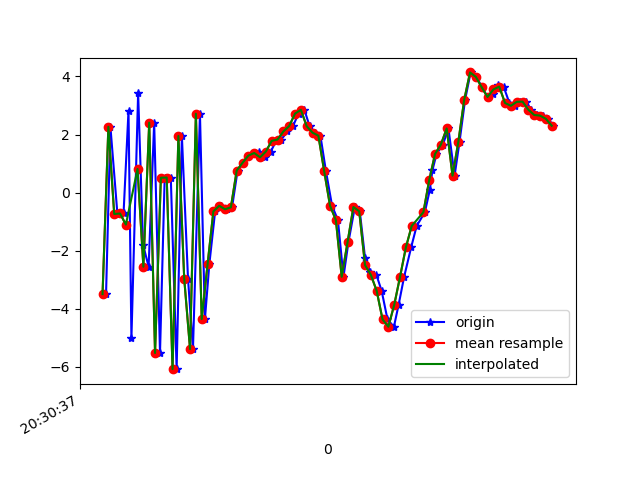

Data behind this chart, as committed beside it:
1618777837132, 1473520973003415, -3.4968243, -0.62299323, 4.1981153
1618777837147, 1473520992234185, 2.267, 0.2281, -6.645
1618777837171, 1473521011464955, -0.7374, -0.1658, 8.416
1618777837192, 1473521030695725, -0.7199, -0.5521, -8.914
1618777837209, 1473521049926495, 2.82, 0.9088, 6.812
1618777837219, 1473521069157265, -5.025, -0.6937, -2.197
1618777837242, 1473521088388035, 3.425, 1.064, -3.766
1618777837259, 1473521107618805, -1.797, 0.2897, 8.33
1618777837278, 1473521126849575, -2.555, 0.11, -8.255
1618777837297, 1473521146080345, 2.409, 1.939, 5.206
1618777837317, 1473521165311115, -5.525, 0.8222, 2.474
1618777837333, 1473521184541885, 0.5126, 1.963, -6.735
1618777837354, 1473521203772655, 0.5182, 3.632, 8.903
1618777837374, 1473521223003425, -6.082, 5.246, -3.581
1618777837392, 1473521242234195, 1.949, 7.877, -3.785
1618777837413, 1473521261464965, -2.961, 5.657, 8.077
1618777837430, 1473521280695735, -5.391, 2.292, -5.792
1618777837454, 1473521299926505, 2.717, 1.685, 4.568
1618777837471, 1473521319157275, -4.356, 1.358, 8.563
1618777837486, 1473521338388045, -2.476, 1.818, -5.29
1618777837506, 1473521357618815, -0.647, 1.259, 2.896
1618777837526, 1473521376849585, -0.455, 1.311, 2.596
1618777837546, 1473521396080355, -0.5736, 0.2819, 1.849
1618777837564, 1473521415311125, -0.5073, -1.13, 0.8083
1618777837583, 1473521434541895, 0.7594, -1.685, 0.4677
1618777837602, 1473521453772665, 1.026, -0.8019, -1.374
1618777837621, 1473521473003435, 1.273, -1.164, -1.33
1618777837642, 1473521492234205, 1.327, -0.1227, -1.364
1618777837657, 1473521511464975, 1.401, 0.5339, -1.853
1618777837678, 1473521530695745, 1.215, -0.02079, -2.486
1618777837697, 1473521549926515, 1.415, -0.7007, -3.247
1618777837715, 1473521569157285, 1.782, -0.3488, -3.834
1618777837733, 1473521588388055, 1.828, 0.7171, -4.578
1618777837754, 1473521607618825, 2.105, 0.6509, -5.056
1618777837773, 1473521626849595, 2.293, 0.7665, -5.68
1618777837792, 1473521646080365, 2.721, 0.3836, -5.895
1618777837812, 1473521665311135, 2.851, 0.03515, -6.063
1618777837830, 1473521684541905, 2.286, 0.2777, -6.011
1618777837848, 1473521703772675, 2.064, 0.1285, -6.951
1618777837867, 1473521723003445, 1.96, -1.333, -8.442
1618777837886, 1473521742234215, 0.7353, -1.693, -8.76
1618777837907, 1473521761464985, -0.4545, -0.3849, -6.79
1618777837927, 1473521780695755, -0.947, 0.01485, -3.906
1618777837946, 1473521799926525, -2.901, 0.1179, -2.625
1618777837963, 1473521819157295, -1.712, -1.655, -1.318
1618777837985, 1473521838388065, -0.4971, -3.346, -1.283
1618777838002, 1473521857749993, -0.6427, -3.195, 0.2634
1618777838020, 1473521876980763, -2.253, -1.4, 2.078
1618777838038, 1473521896211533, -2.741, 1.633, 3.64
1618777838059, 1473521915442303, -2.834, 1.4, 6.325
1618777838077, 1473521934673073, -3.388, 0.6662, 7.92
1618777838097, 1473521953903843, -4.368, 1.535, 9.317
1618777838119, 1473521973134613, -4.621, 3.287, 11.26
1618777838135, 1473521992365383, -3.87, 2.609, 13.03
1618777838154, 1473522011596153, -2.902, 0.3618, 13.45
1618777838178, 1473522030826923, -1.889, -0.3599, 11.71
1618777838197, 1473522050057693, -1.148, 0.5395, 9.605
1618777838225, 1473522069288463, -0.678, 2.089, 8.183
1618777838242, 1473522088519233, 0.09059, 3.311, 7.029
1618777838251, 1473522107750003, 0.7654, 4.218, 5.599
1618777838265, 1473522126980773, 1.33, 4.339, 3.804
... 21 more rows
